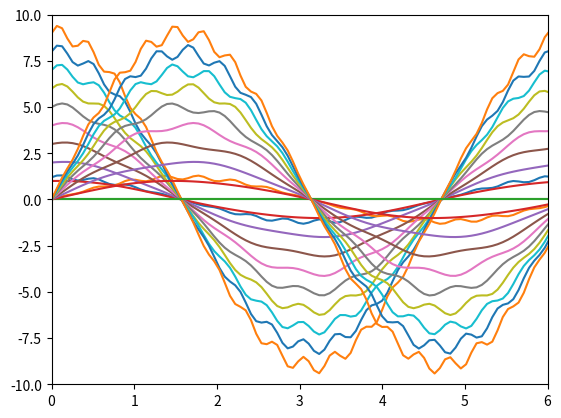

Reproduce this figure in Python.
import numpy as np 
import matplotlib.pyplot as plt
import random

#Question 4

#a
t = np.arange(0,np.pi,np.pi/30)
y = [np.cos(tentry) for tentry in t]

N = 3 # insert N 
kvec = np.arange(1,N,1)
sumvec = [t[k]*y[k] for k in kvec]
sumtot = np.sum(sumvec)
print("the sum is: ", sumtot)

#b
R = 1.2
Sr = .1
f = 15
p = 0

def x(theta):
    return R*(1+Sr*np.sin(f*theta+p))*np.cos(theta)

def y(theta):
    return R*(1+Sr*np.sin(f*theta+p))*np.sin(theta)


thetavals = np.linspace(0,2*np.pi,100)

xvals = [x(theta) for theta in thetavals]
yvals = [y(theta) for theta in thetavals]

plt.plot(thetavals,xvals)
plt.plot(thetavals,yvals)
plt.xlim(0, 6)  
plt.ylim(-10,10) 
plt.show()


ivec = np.arange(0,10,1)
Sr = .05
Rvec = [i for i in ivec]
fvec = [2*i for i in ivec]


xresult = [[Rvec[i]*(1+Sr*np.sin(fvec[i]*theta+p))*np.cos(theta) for i in ivec] for theta in thetavals]
yresult = [[Rvec[i]*(1+Sr*np.sin(fvec[i]*theta+p))*np.sin(theta) for i in ivec] for theta in thetavals]

plt.plot(thetavals,xresult)
plt.plot(thetavals,yresult)
plt.xlim(0,6)  
plt.ylim(-10, 10)  
plt.show()